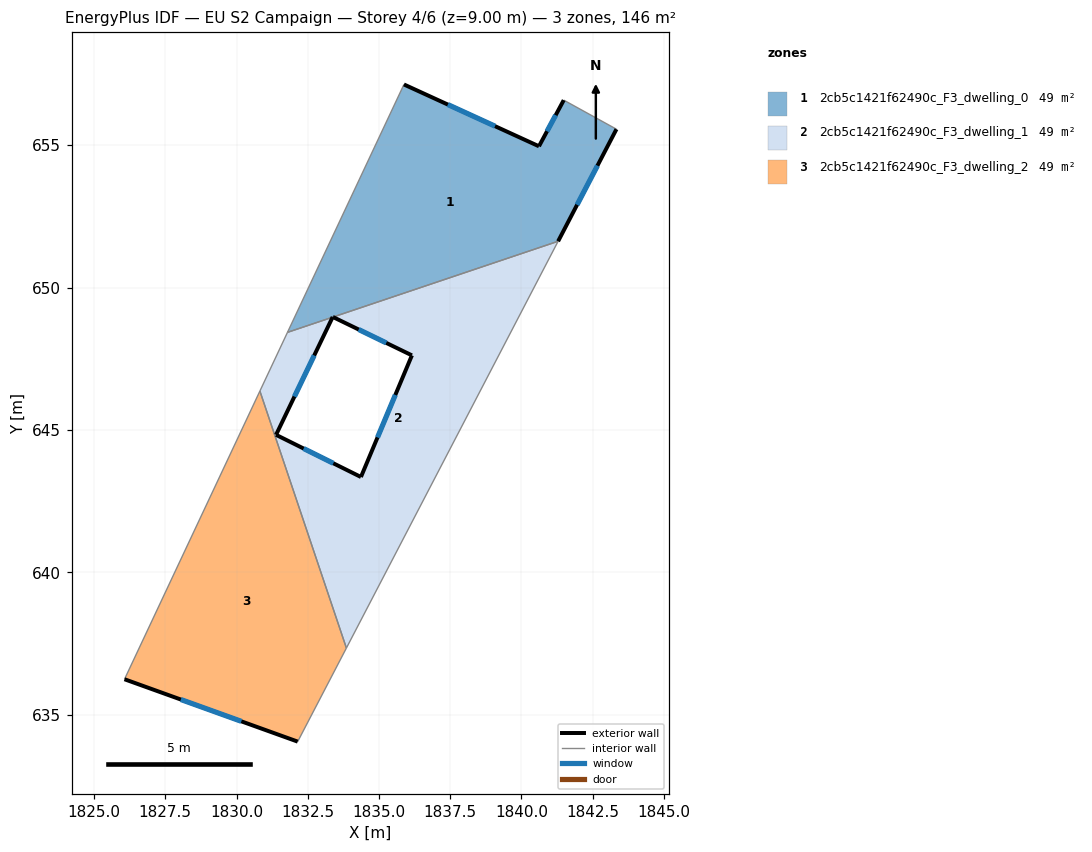
=== STOREY PLAN SPEC (per zone: floor XY polygon, exterior-wall plan segments, windows/doors) ===
zone 1: 2cb5c1421f62490c_F3_dwelling_0  (48.7 m²)
  floor: (1843.34, 655.56) (1841.29, 651.63) (1833.39, 648.97) (1833.38, 648.97) (1833.37, 648.96) (1831.79, 648.43) (1835.88, 657.13) (1840.62, 654.96) (1841.49, 656.58)
  exterior wall: (1841.29, 651.63) – (1843.34, 655.56)  [4.4 m]
    window: (1841.96, 652.91) – (1842.67, 654.28)  [1.6 m²]
  exterior wall: (1833.38, 648.97) – (1833.39, 648.97)  [0.0 m]
  exterior wall: (1833.37, 648.96) – (1833.38, 648.97)  [0.0 m]
  exterior wall: (1840.62, 654.96) – (1835.88, 657.13)  [5.2 m]
    window: (1839.08, 655.67) – (1837.42, 656.43)  [1.9 m²]
  exterior wall: (1841.49, 656.58) – (1840.62, 654.96)  [1.8 m]
    window: (1841.21, 656.05) – (1840.90, 655.49)  [0.7 m²]
  interior walls: 4
zone 2: 2cb5c1421f62490c_F3_dwelling_1  (48.7 m²)
  floor: (1841.29, 651.63) (1833.86, 637.35) (1830.82, 646.37) (1831.79, 648.43) (1833.37, 648.96) (1831.39, 644.83) (1834.37, 643.35) (1836.16, 647.62) (1833.39, 648.97)
  exterior wall: (1831.39, 644.83) – (1833.37, 648.96)  [4.6 m]
    window: (1832.03, 646.17) – (1832.73, 647.62)  [1.7 m²]
  exterior wall: (1834.37, 643.35) – (1831.39, 644.83)  [3.3 m]
    window: (1833.40, 643.83) – (1832.36, 644.35)  [1.2 m²]
  exterior wall: (1836.16, 647.62) – (1834.37, 643.35)  [4.6 m]
    window: (1835.58, 646.23) – (1834.95, 644.74)  [1.7 m²]
  exterior wall: (1833.39, 648.97) – (1836.16, 647.62)  [3.1 m]
    window: (1834.29, 648.53) – (1835.26, 648.06)  [1.1 m²]
  interior walls: 5
zone 3: 2cb5c1421f62490c_F3_dwelling_2  (48.7 m²)
  floor: (1830.82, 646.37) (1833.86, 637.35) (1832.15, 634.06) (1826.07, 636.25)
  exterior wall: (1826.07, 636.25) – (1832.15, 634.06)  [6.5 m]
    window: (1828.05, 635.54) – (1830.17, 634.77)  [2.4 m²]
  interior walls: 3

=== DERIVED (storey summary) ===
Building: EU S2 Campaign
Storey: 4 of 6  (floor level z = 9.00 m)
Storey gross floor area: 146.0 m²
Zones on this storey: 3
  - 2cb5c1421f62490c_F3_dwelling_0: floor 48.7 m²; exterior wall 11.5 m (34.5 m²); 3 window(s) 4.2 m²; WWR 12.2%
  - 2cb5c1421f62490c_F3_dwelling_1: floor 48.7 m²; exterior wall 15.6 m (46.9 m²); 4 window(s) 5.7 m²; WWR 12.2%
  - 2cb5c1421f62490c_F3_dwelling_2: floor 48.7 m²; exterior wall 6.5 m (19.4 m²); 1 window(s) 2.4 m²; WWR 12.2%
Zone adjacency (shared interzone walls):
  - 2cb5c1421f62490c_F3_dwelling_0 ↔ 2cb5c1421f62490c_F3_dwelling_1
  - 2cb5c1421f62490c_F3_dwelling_1 ↔ 2cb5c1421f62490c_F3_dwelling_2